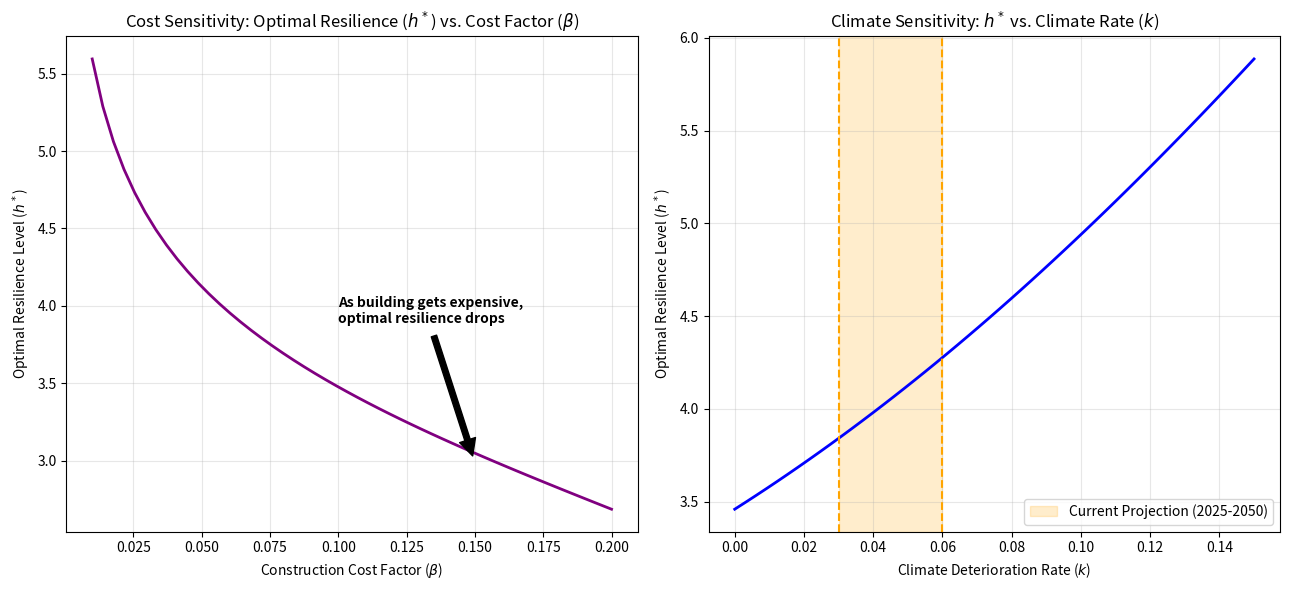

Recreate this plot in Python.
import numpy as np
import matplotlib.pyplot as plt
from scipy.optimize import minimize_scalar

class PropertyResilienceModel:
    def __init__(self, name, params):
        self.name = name
        self.T = params.get('T', 20)
        self.V_base = params.get('V_base', 100)
        self.beta = params.get('beta', 0.05)
        self.gamma = params.get('gamma', 0.8)
        self.lambda_0 = params.get('lambda_0', 0.2)
        self.k = params.get('k', 0.05)
        self.g = params.get('g', 0.02)
        self.D_max = params.get('D_max', 1.0)
        self.rho = params.get('rho', 0.2)
        self.income_limit = params.get('income_limit', 800)

    def construction_cost(self, h):
        return self.V_base * (1 + self.beta * h**2)

    def damage_ratio(self, h):
        return self.D_max * np.exp(-self.gamma * h)

    def climate_risk_integral(self):
        K = self.k + self.g
        if K == 0:
            return self.T
        return (np.exp(K * self.T) - 1) / K

    def total_lifecycle_cost(self, h):
        C_build = self.construction_cost(h)
        omega = self.climate_risk_integral()
        risk_multiplier = (1 + self.rho) * self.lambda_0 * self.damage_ratio(h) * omega
        total_risk_cost = C_build * risk_multiplier
        return C_build + total_risk_cost

    def optimize(self):
        res = minimize_scalar(self.total_lifecycle_cost, bounds=(0, 10), method='bounded')
        return res.x, res.fun

    def check_feasibility(self, h_opt):
        t_check = 10
        C_build = self.construction_cost(h_opt)
        D_h = self.damage_ratio(h_opt)
        lambda_t = self.lambda_0 * np.exp(self.k * t_check)
        value_t = C_build * (1 + self.g)**t_check
        premium_y10 = (1 + self.rho) * lambda_t * value_t * D_h
        is_feasible = premium_y10 < (self.income_limit * 0.05)
        return is_feasible, premium_y10

# Base parameters
base_params = {
    'T': 20, 'V_base': 100, 'gamma': 0.8,
    'lambda_0': 0.2, 'g': 0.02, 'rho': 0.2, 'D_max': 1.0,
    'income_limit': 800,
    'k': 0.05, 'beta': 0.05
}

# --- Analysis 1: Beta vs h* (New Request) ---
beta_values = np.linspace(0.01, 0.20, 50)
h_opt_beta = []
model = PropertyResilienceModel("Beta Sensitivity", base_params)

for b in beta_values:
    model.beta = b
    # Reset k to baseline for this analysis
    model.k = 0.05
    h, _ = model.optimize()
    h_opt_beta.append(h)

# --- Analysis 2: k vs h* (For context/annotation) ---
k_values = np.linspace(0, 0.15, 50)
h_opt_k = []
model.beta = 0.05 # Reset beta
for k_val in k_values:
    model.k = k_val
    h, _ = model.optimize()
    h_opt_k.append(h)

# --- Analysis 3: Feasibility Boundary (k vs beta) ---
# Re-run to add the annotation
k_grid = np.linspace(0, 0.15, 50)
beta_grid = np.linspace(0.01, 0.20, 50)
feasible_grid = np.zeros((len(beta_grid), len(k_grid)))

for i, b_val in enumerate(beta_grid):
    for j, k_val in enumerate(k_grid):
        model.beta = b_val
        model.k = k_val
        h, _ = model.optimize()
        is_feasible, _ = model.check_feasibility(h)
        feasible_grid[i, j] = 1 if is_feasible else 0

# --- Plotting ---
fig = plt.figure(figsize=(13, 6))

# Plot 1: Beta vs h*
ax1 = plt.subplot(1, 2, 1)
ax1.plot(beta_values, h_opt_beta, 'purple', linewidth=2)
ax1.set_title("Cost Sensitivity: Optimal Resilience ($h^*$) vs. Cost Factor ($\\beta$)")
ax1.set_xlabel("Construction Cost Factor ($\\beta$)")
ax1.set_ylabel("Optimal Resilience Level ($h^*$)")
ax1.grid(True, alpha=0.3)
ax1.annotate('As building gets expensive,\noptimal resilience drops',
             xy=(0.15, h_opt_beta[-1]+0.3), xytext=(0.1, h_opt_beta[-1]+1.2),fontweight = 'bold',
             arrowprops=dict(facecolor='black', shrink=0.05))

# Plot 2: k vs h* with Annotation
ax2 = plt.subplot(1, 2, 2)
ax2.plot(k_values, h_opt_k, 'b-', linewidth=2)
# Add Annotation
ax2.axvspan(0.03, 0.06, color='orange', alpha=0.2, label='Current Projection (2025-2050)')
ax2.axvline(0.03, color='orange', linestyle='--')
ax2.axvline(0.06, color='orange', linestyle='--')
ax2.set_title("Climate Sensitivity: $h^*$ vs. Climate Rate ($k$)")
ax2.set_xlabel("Climate Deterioration Rate ($k$)")
ax2.set_ylabel("Optimal Resilience Level ($h^*$)")
ax2.legend()
ax2.grid(True, alpha=0.3)



plt.tight_layout()
plt.show()
